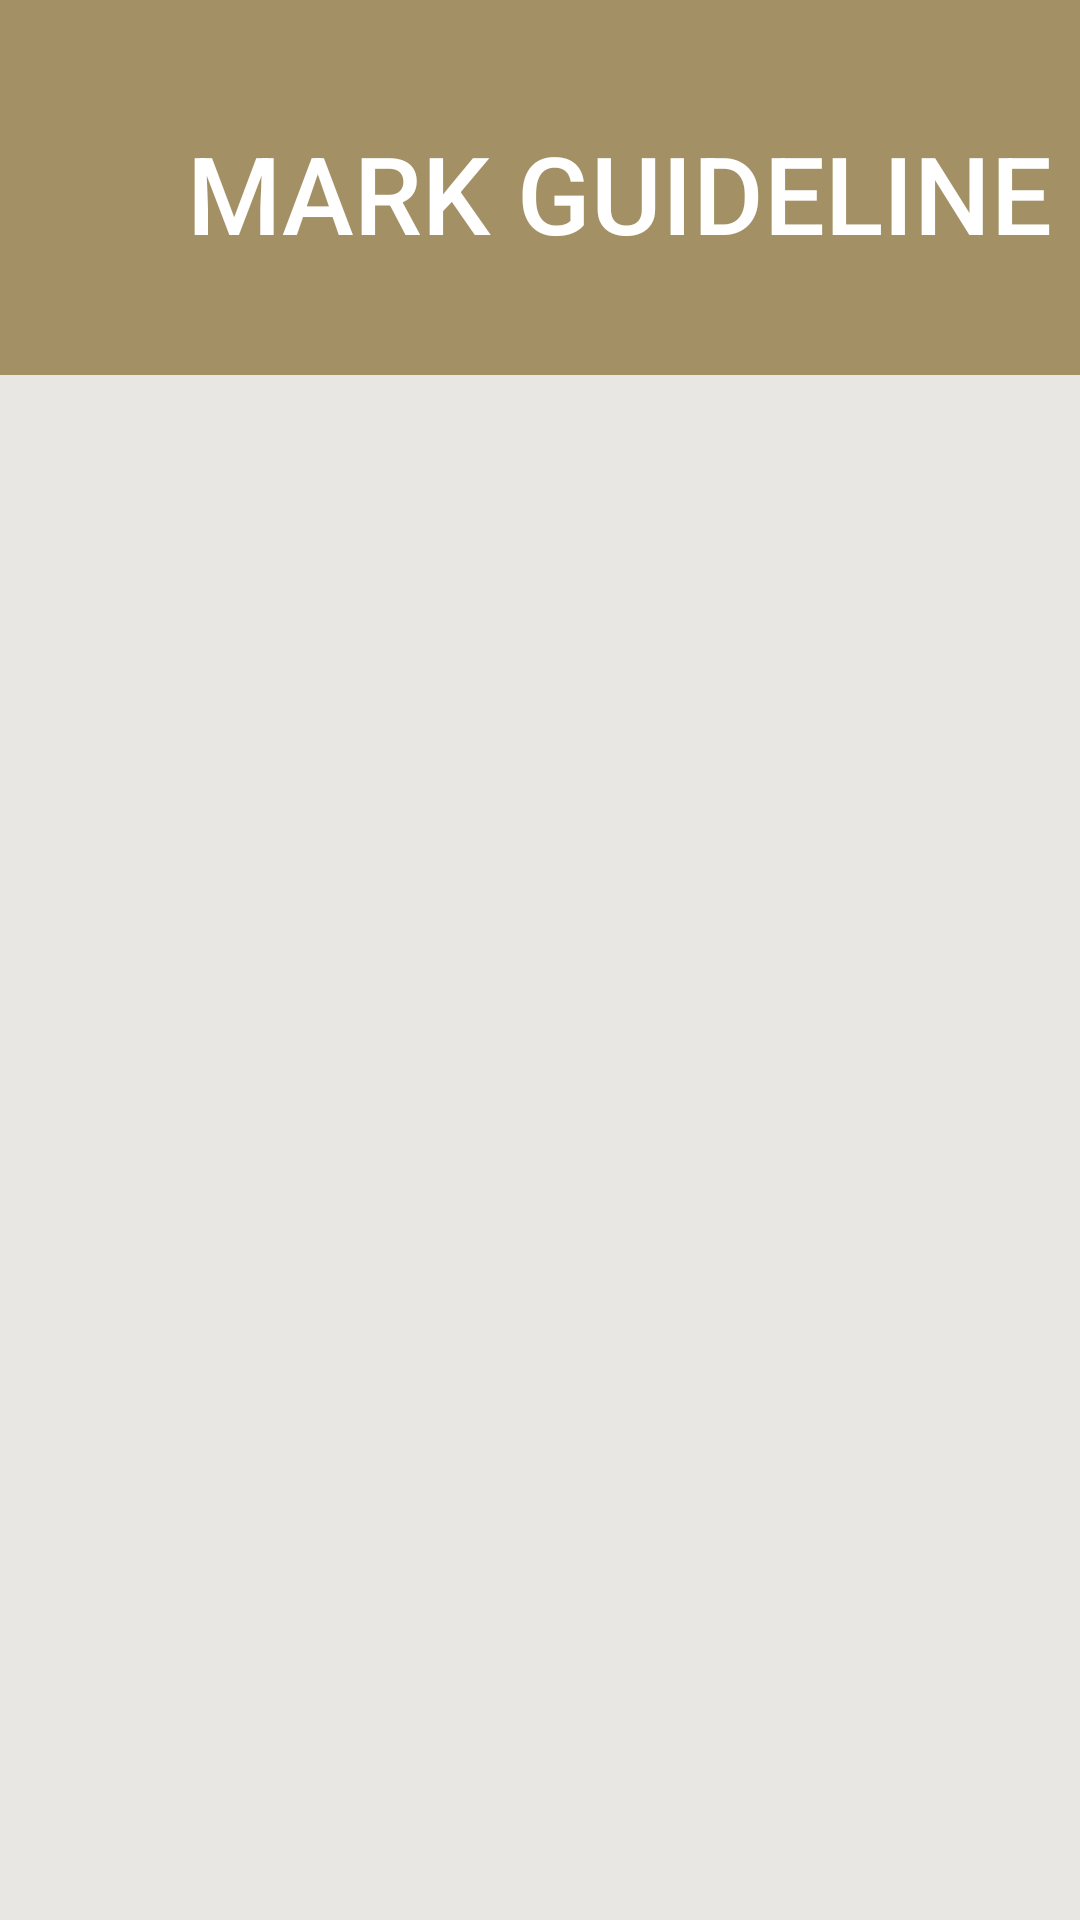

Produce the Android XML layout that renders to this screen, including the resource entries it uses.
<!-- AndroidManifest.xml: application theme AppTheme -->
<!-- res/layout/markguide.xml -->
<?xml version="1.0" encoding="utf-8"?>
<androidx.constraintlayout.widget.ConstraintLayout xmlns:android="http://schemas.android.com/apk/res/android"
    xmlns:tools="http://schemas.android.com/tools"
    android:layout_width="match_parent"
    android:layout_height="match_parent"
    android:background="#E9E7E3">

    <LinearLayout
        android:id="@+id/markguidline"
        android:layout_width="413dp"
        android:layout_height="125dp"
        android:background="#A39165"
        android:orientation="vertical"
        tools:layout_editor_absoluteX="1dp"
        tools:layout_editor_absoluteY="1dp"
        tools:ignore="MissingConstraints">

        <TextView
            android:id="@+id/markguidelinetext"
            android:layout_width="match_parent"
            android:layout_height="match_parent"
            android:layout_gravity="center"
            android:fontFamily="sans-serif-medium"
            android:paddingTop="40dp"
            android:text="@string/mark_guideline"
            android:textAlignment="center"
            android:textColor="#FFFFFF"
            android:textSize="36sp" />
    </LinearLayout>
</androidx.constraintlayout.widget.ConstraintLayout>
<!-- resources referenced by this layout -->
<resources>
  <string name="mark_guideline">MARK GUIDELINE</string>
  <style name="AppTheme" parent="Theme.AppCompat.Light.DarkActionBar">
          
          <item name="colorPrimary">@color/colorPrimary</item>
          <item name="colorPrimaryDark">@color/colorPrimaryDark</item>
          <item name="colorAccent">@color/colorAccent</item>
          <item name="android:textColor">@color/colorAccent</item>
      </style>
  <color name="colorPrimary">#EAE3CF</color>
  <color name="colorPrimaryDark">#C7C0A7</color>
  <color name="colorAccent">#676151</color>
</resources>
